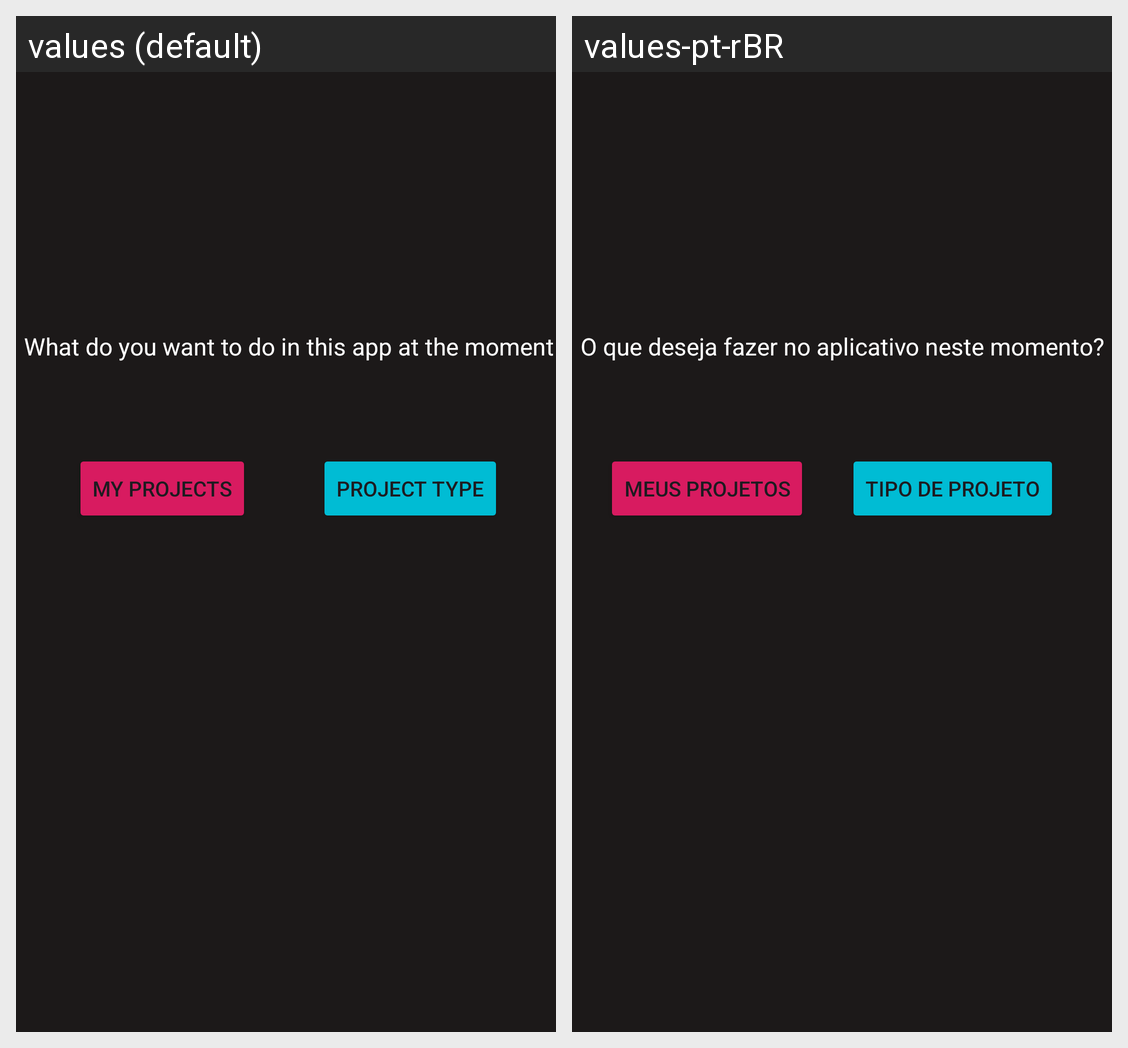

Strings drawn on this Android screen and how each of the app's shown locales translates them:
Android screen res/layout/activity_direciona.xml rendered under 2 locales, left to right: values (default), values-pt-rBR. Device: Nexus 5 (rendered at 1080×1920; each locale shown at half size, 540×960, under a caption strip naming it); theme Theme.ControleProjetoDev.
Strings drawn on this screen, with the default value and each locale's value (text and hints the layout hard-codes, and strings that could not be matched under every locale, appear in the picture but are not listed):

PerguntaAcao
  values:  What do you want to do in this app at the moment
  values-pt-rBR: O que deseja fazer no aplicativo neste momento?

TipoProjeto
  values: Project Type
  values-pt-rBR: Tipo de Projeto

MeusProjetos
  values: My Projects
  values-pt-rBR: Meus Projetos
